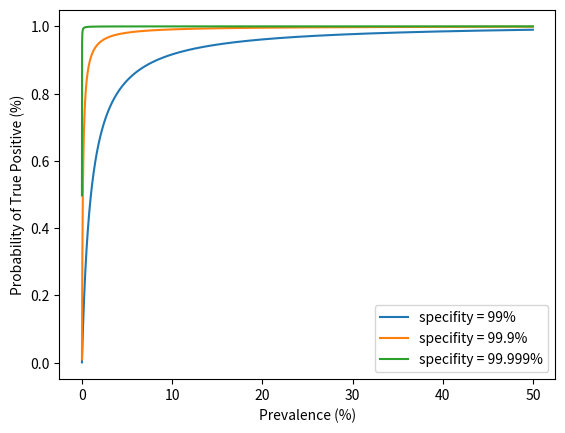

The script that saved this image:
#!/usr/bin/env python3
# -*- coding: utf-8 -*-
"""
Created on Sat May 22 22:17:05 2021

[redacted]
"""
import matplotlib.pyplot as plt
import numpy as np

def infectionProb(prevalence, sensitivity=99, specifity=99):
    return (prevalence * sensitivity) / ((100 - specifity) * (100 - prevalence) + (prevalence * sensitivity))


specifityList = [99, 99.9, 99.999]

plt.figure('Infection Probability')
prevalence = np.arange(0.001, 50, 0.009)
plt.xlabel('Prevalence (%)')
plt.ylabel('Probability of True Positive (%)')
for specifity in specifityList:
    plt.plot(prevalence, infectionProb(prevalence, specifity=specifity), label='specifity = '+str(specifity)+'%')
plt.legend()
